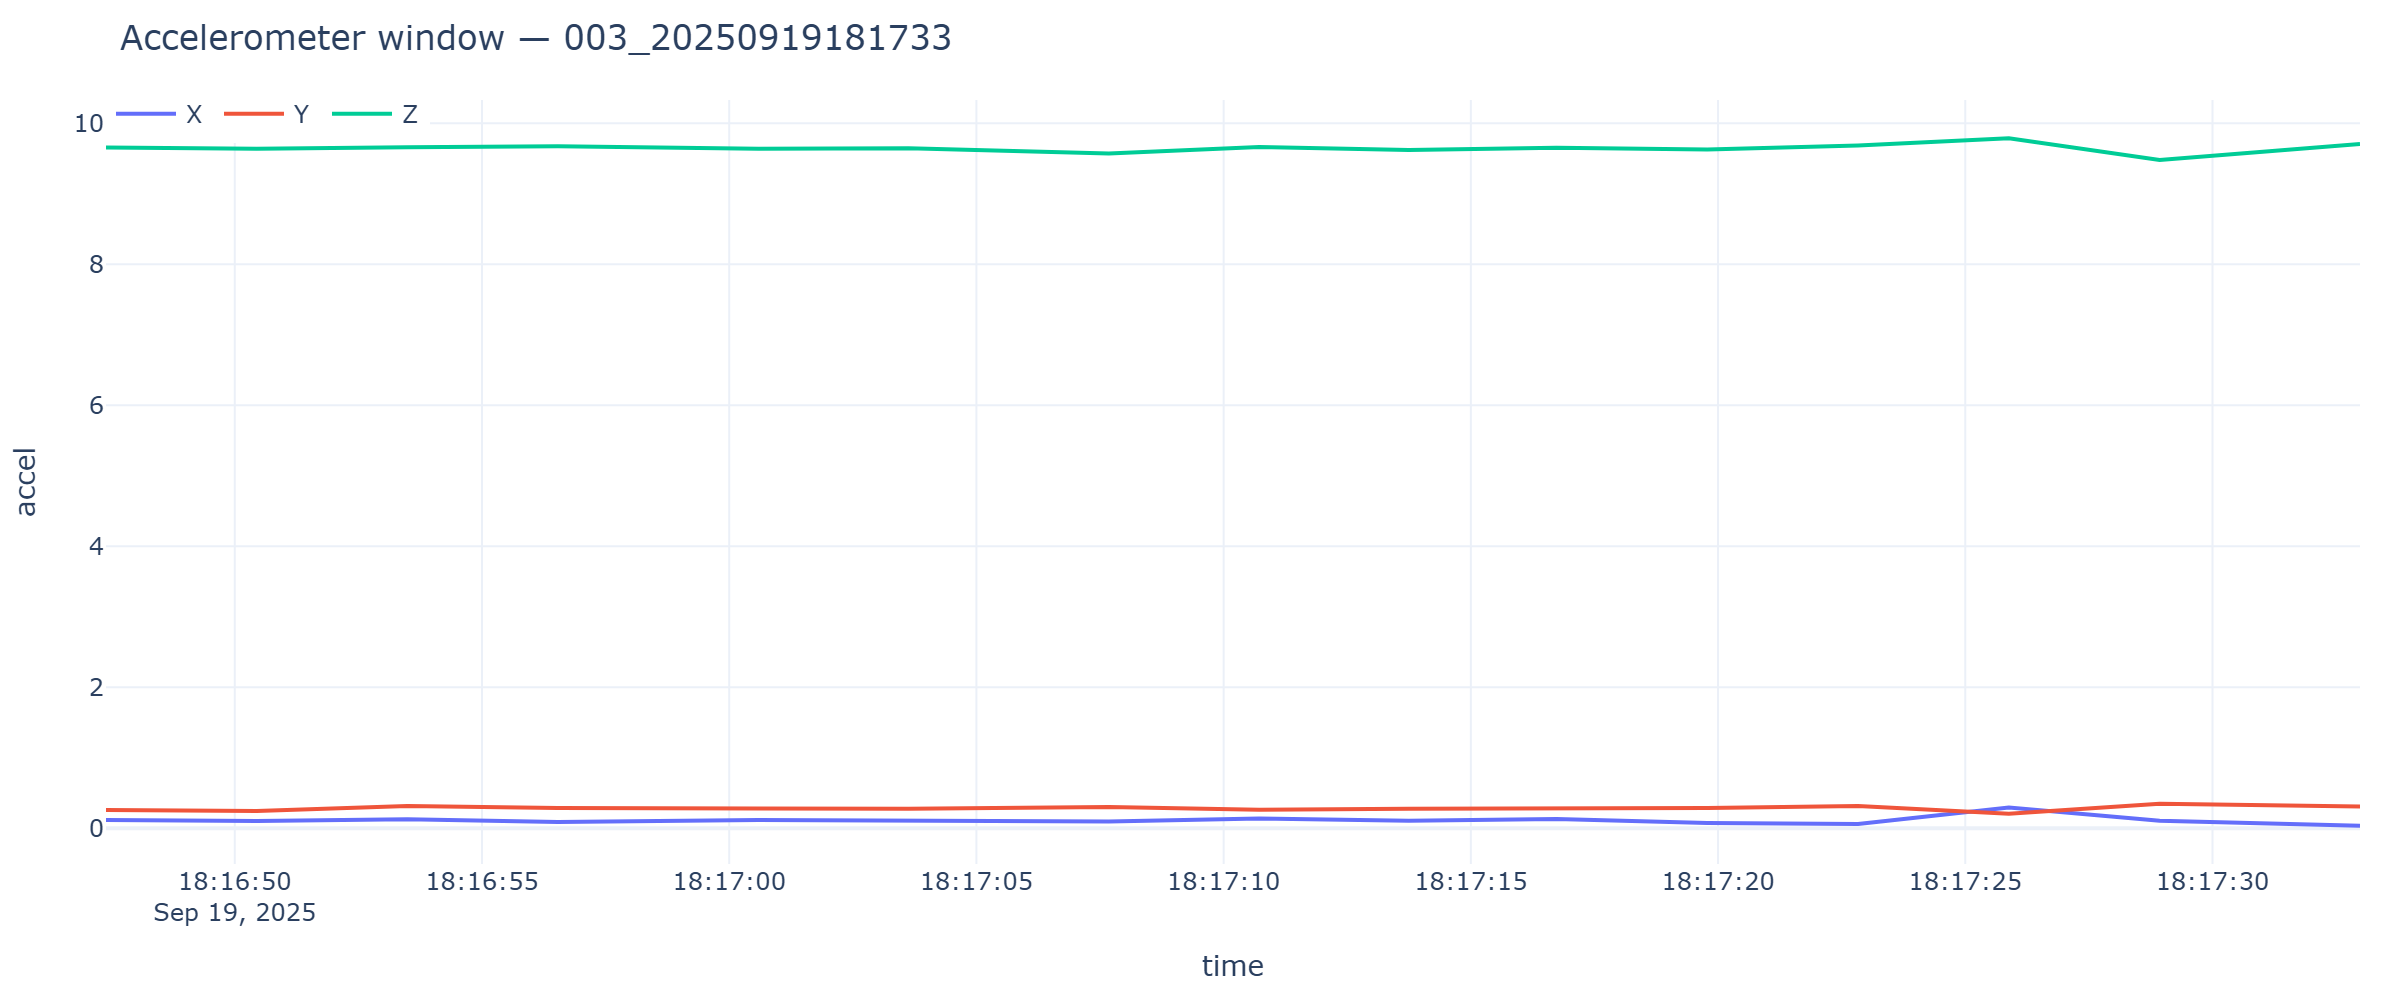

Source data for this figure (header and first rows):
timestamp, x, y, z
2025-09-19T18:16:47.396, 0.1173, 0.2562, 9.656
2025-09-19T18:16:50.444, 0.1006, 0.2442, 9.637
2025-09-19T18:16:53.489, 0.1269, 0.3136, 9.658
2025-09-19T18:16:56.537, 0.08859, 0.2849, 9.673
2025-09-19T18:17:00.592, 0.1173, 0.2801, 9.639
2025-09-19T18:17:03.626, 0.09816, 0.2753, 9.646
2025-09-19T18:17:07.679, 0.09337, 0.2993, 9.572
2025-09-19T18:17:10.719, 0.1389, 0.261, 9.663
2025-09-19T18:17:13.745, 0.1053, 0.2753, 9.62
2025-09-19T18:17:16.732, 0.1293, 0.2705, 9.651
2025-09-19T18:17:19.782, 0.07422, 0.2849, 9.627
2025-09-19T18:17:22.831, 0.05986, 0.3136, 9.685
2025-09-19T18:17:25.881, 0.2921, 0.2059, 9.787
2025-09-19T18:17:28.931, 0.1053, 0.3472, 9.479
2025-09-19T18:17:32.983, 0.03352, 0.3065, 9.706
